Image classification data set "floro-dataset" (ThaRushi0809/floro-dataset on GitHub). Class labels (3): anthracnose, healthy, soft rot.

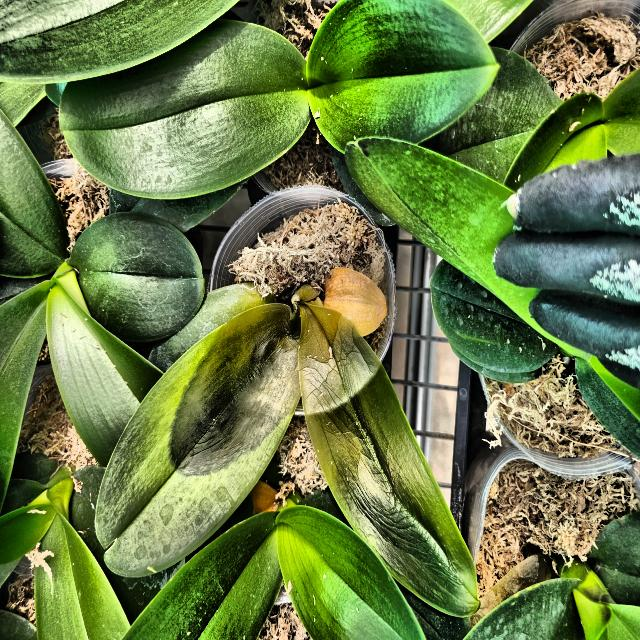
Label: soft rot

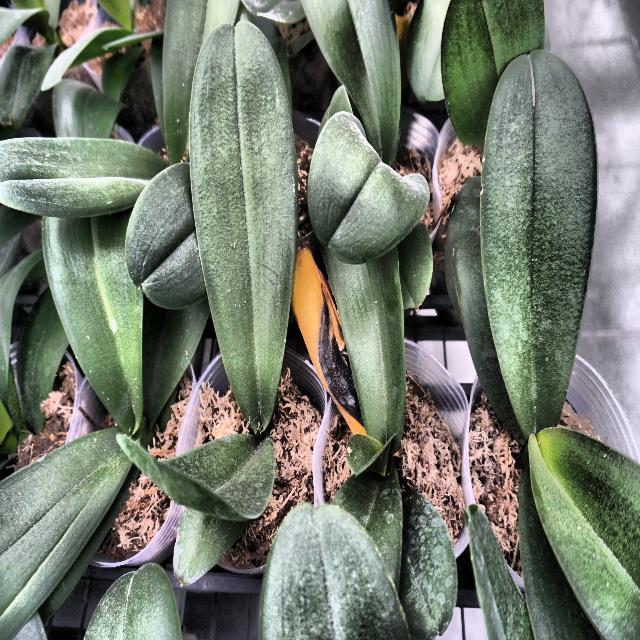
Label: anthracnose

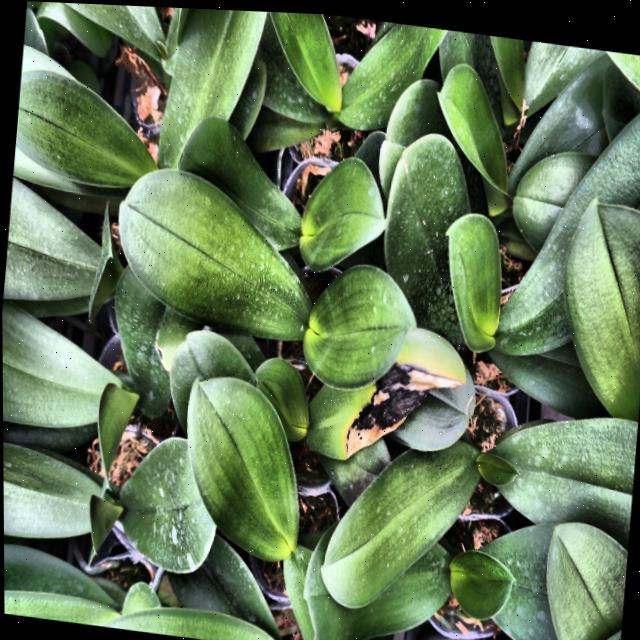
Label: anthracnose

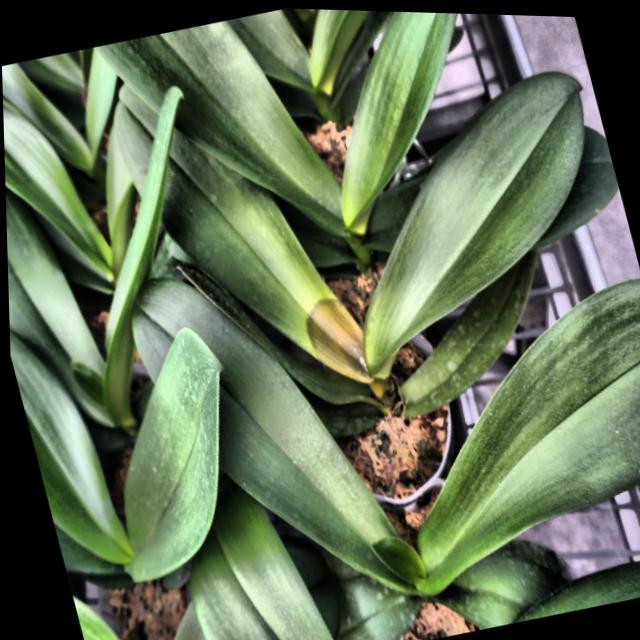
Label: soft rot

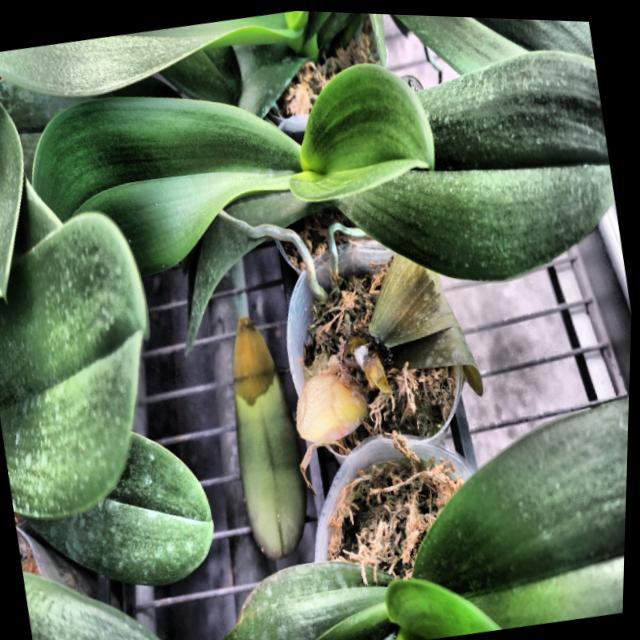
Label: soft rot

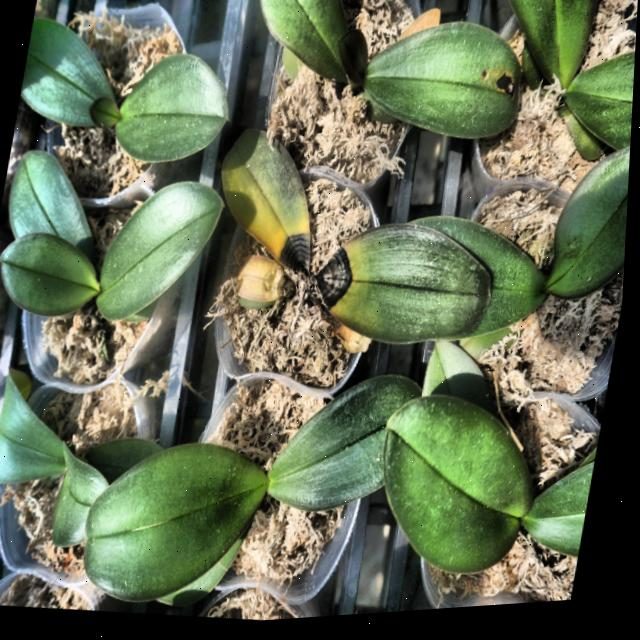
Label: anthracnose
